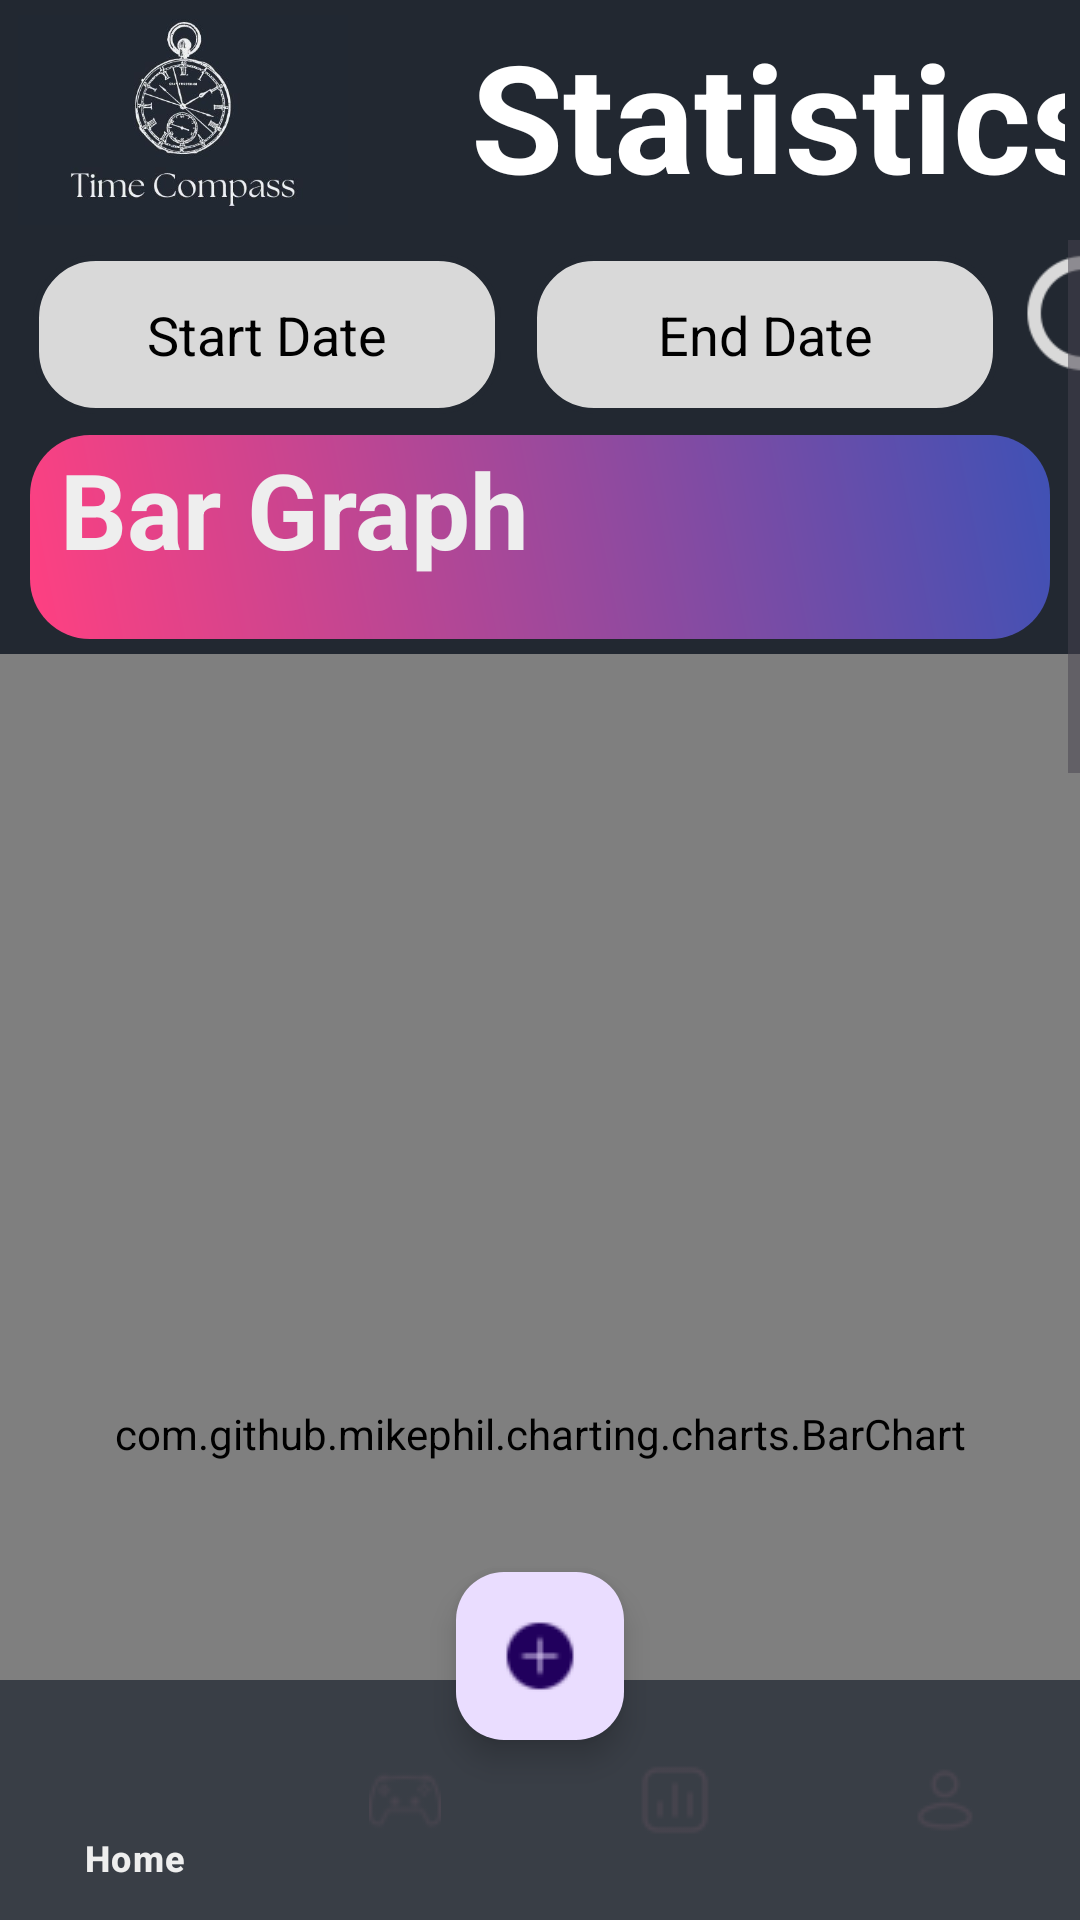

Produce the Android XML layout that renders to this screen, including the resource entries it uses.
<!-- AndroidManifest.xml: application theme Theme.TimeCompassOPSC7311Part1 -->
<!-- res/layout/activity_statistics.xml -->
<?xml version="1.0" encoding="utf-8"?>
<RelativeLayout xmlns:android="http://schemas.android.com/apk/res/android"
    xmlns:app="http://schemas.android.com/apk/res-auto"
    xmlns:tools="http://schemas.android.com/tools"
    android:layout_width="match_parent"
    android:layout_height="match_parent"
    android:background="@color/dark_background"
    tools:context=".Statistics">

    
    <LinearLayout
        android:id="@+id/linearLayout2"
        android:layout_width="match_parent"
        android:layout_height="80dp"
        android:background="@color/dark_background"
        android:orientation="horizontal"
        android:padding="5dp">

        <ImageView
            android:layout_width="112dp"
            android:layout_height="110dp"
            android:layout_marginTop="-20dp"
            android:background="@color/dark_background"
            android:src="@drawable/time_compass_icon" />

        <TextView
            android:layout_width="242dp"
            android:layout_height="70dp"
            android:layout_marginStart="40dp"
            android:fontFamily="sans-serif"
            android:text="@string/statistics"
            android:textColor="@color/white"
            android:textSize="50sp"
            android:textStyle="bold" />

    </LinearLayout>

    
    <com.google.android.material.floatingactionbutton.FloatingActionButton
        android:id="@+id/fabPopupTray"
        android:layout_width="wrap_content"
        android:layout_height="wrap_content"
        android:layout_alignParentBottom="true"
        android:layout_centerHorizontal="true"
        android:layout_marginBottom="60dp"
        android:layout_marginStart="176dp"
        android:importantForAccessibility="no"
        android:src="@drawable/plus_icon" />

    
    <com.google.android.material.bottomnavigation.BottomNavigationView
        android:id="@+id/bottomNavigationView"
        android:layout_width="match_parent"
        android:layout_height="wrap_content"
        android:layout_alignParentBottom="true"
        android:background="@color/light_background"
        app:itemTextColor="@color/grey"
        app:menu="@menu/bottom_navigation_menu" />

    
    <ScrollView
        android:layout_width="match_parent"
        android:layout_height="match_parent"
        android:layout_above="@id/bottomNavigationView"
        android:layout_below="@id/linearLayout2">

        <LinearLayout
            android:layout_width="match_parent"
            android:layout_height="wrap_content"
            android:orientation="vertical">

            <LinearLayout
                android:id="@+id/linlay1"
                android:layout_width="match_parent"
                android:layout_height="wrap_content"
                android:orientation="horizontal">

                <EditText
                    android:id="@+id/startDate"
                    android:layout_width="156dp"
                    android:layout_height="53dp"
                    android:layout_marginStart="11dp"
                    android:layout_marginTop="5dp"
                    android:autofillHints=""
                    android:background="@drawable/inputbox"
                    android:clickable="false"
                    android:cursorVisible="false"
                    android:focusable="false"
                    android:focusableInTouchMode="false"
                    android:hint="@string/start_date"
                    android:inputType="date"
                    android:textAlignment="center"
                    android:textColor="@color/black"
                    android:textColorHint="@color/black"
                    app:layout_constraintEnd_toStartOf="@+id/endDate"
                    app:layout_constraintStart_toStartOf="parent"
                    tools:ignore="MissingConstraints" />

                <EditText
                    android:id="@+id/endDate"
                    android:layout_width="156dp"
                    android:layout_height="53dp"
                    android:layout_marginStart="10dp"
                    android:layout_marginTop="5dp"
                    android:autofillHints=""
                    android:background="@drawable/inputbox"
                    android:clickable="false"
                    android:cursorVisible="false"
                    android:focusable="false"
                    android:focusableInTouchMode="false"
                    android:hint="@string/end_date"
                    android:inputType="date"
                    android:textAlignment="center"
                    android:textColor="@color/black"
                    android:textColorHint="@color/black"
                    app:layout_constraintStart_toEndOf="@+id/startDate"
                    tools:ignore="MissingConstraints" />

                <ImageView
                    android:id="@+id/filterIcon"
                    android:layout_width="56dp"
                    android:layout_height="60dp"
                    android:layout_marginStart="5dp"
                    android:layout_marginRight="8dp"

                    android:backgroundTint="@color/dark_background"
                    android:src="@drawable/search_icon" />

            </LinearLayout>

            <LinearLayout
                android:layout_width="match_parent"
                android:layout_height="68dp"
                android:gravity="center_vertical"
                android:orientation="horizontal"
                android:layout_marginTop="5dp"
                android:layout_marginBottom="5dp"
                android:layout_marginStart="10dp"
                android:layout_marginEnd="10dp"
                android:background="@drawable/gradient_background">

                <TextView
                    android:layout_width="wrap_content"
                    android:layout_height="65dp"
                    android:layout_marginStart="10dp"
                    android:layout_marginTop="0dp"
                    android:text="@string/bar_graph"
                    android:textColor="@color/grey"
                    android:textSize="35sp"
                    android:textStyle="bold" />

                <ImageView
                    android:layout_width="match_parent"
                    android:layout_height="83dp"
                    android:layout_marginStart="10dp"
                    android:src="@drawable/graph" />

            </LinearLayout>

            
            <com.github.mikephil.charting.charts.BarChart
                android:id="@+id/barChart1"
                android:layout_width="match_parent"
                android:layout_height="520dp"/>

            <LinearLayout
                android:layout_width="match_parent"
                android:layout_height="68dp"
                android:gravity="center_vertical"
                android:orientation="horizontal"
                android:layout_marginTop="5dp"
                android:layout_marginBottom="5dp"
                android:layout_marginStart="10dp"
                android:layout_marginEnd="10dp"
                android:background="@drawable/gradient_background">

                <TextView
                    android:layout_width="wrap_content"
                    android:layout_height="65dp"
                    android:layout_marginStart="10dp"
                    android:layout_marginTop="0dp"
                    android:text="@string/line_graph"
                    android:textColor="@color/grey"
                    android:textSize="35sp"
                    android:textStyle="bold" />

                <ImageView
                    android:layout_width="match_parent"
                    android:layout_height="83dp"
                    android:layout_marginStart="10dp"
                    android:src="@drawable/graph2" />

            </LinearLayout>

            <com.github.mikephil.charting.charts.LineChart
                android:id="@+id/lineChart1"
                android:layout_width="match_parent"
                android:layout_height="520dp"/>

            <View
                android:layout_width="match_parent"
                android:layout_height="40dp"/>
        </LinearLayout>
    </ScrollView>


</RelativeLayout>
<!-- resources referenced by this layout -->
<resources>
  <color name="black">#FF000000</color>
  <color name="dark_background">#222831</color>
  <color name="grey">#EEEEEE</color>
  <color name="light_background">#393E46</color>
  <color name="white">#FFFFFFFF</color>
  <!-- drawable gradient_background (drawable) -->
  <?xml version="1.0" encoding="utf-8"?>
  <shape xmlns:android="http://schemas.android.com/apk/res/android"
      xmlns:tools="http://schemas.android.com/tools"
      android:shape="rectangle"
      tools:ignore="ExtraText"
      >
      <corners android:radius="20dp"/>
      <gradient
          android:startColor="#FF4081"
          android:endColor="#3F51B5"
          android:angle="45"/>
  </shape>
  <!-- drawable inputbox (drawable) -->
  <?xml version="1.0" encoding="utf-8"?>
  <shape xmlns:android="http://schemas.android.com/apk/res/android"
      android:shape="rectangle" >
      <corners android:radius="20dp"/>
      <stroke android:color="@color/dark_background" android:width="2dp"/>
      <solid android:color="@color/dark_grey"/>
  </shape>
  <!-- drawable plus_icon: png bitmap (drawable, 687 bytes) -->
  <!-- drawable search_icon: png bitmap (drawable, 1681 bytes) -->
  <!-- drawable time_compass_icon: jpg bitmap (drawable, 19515 bytes) -->
  <string name="bar_graph">Bar Graph</string>
  <string name="end_date">End Date</string>
  <string name="line_graph">Line Graph</string>
  <string name="start_date">Start Date</string>
  <string name="statistics">Statistics</string>
  <style name="Theme.TimeCompassOPSC7311Part1" parent="Base.Theme.TimeCompassOPSC7311Part1" />
  <color name="dark_grey">#D9D9D9</color>
  <style name="Base.Theme.TimeCompassOPSC7311Part1" parent="Theme.Material3.DayNight.NoActionBar">
          
          <item name="colorPrimary">@color/white</item>
          <item name="android:statusBarColor">@color/black</item>
      </style>
</resources>
